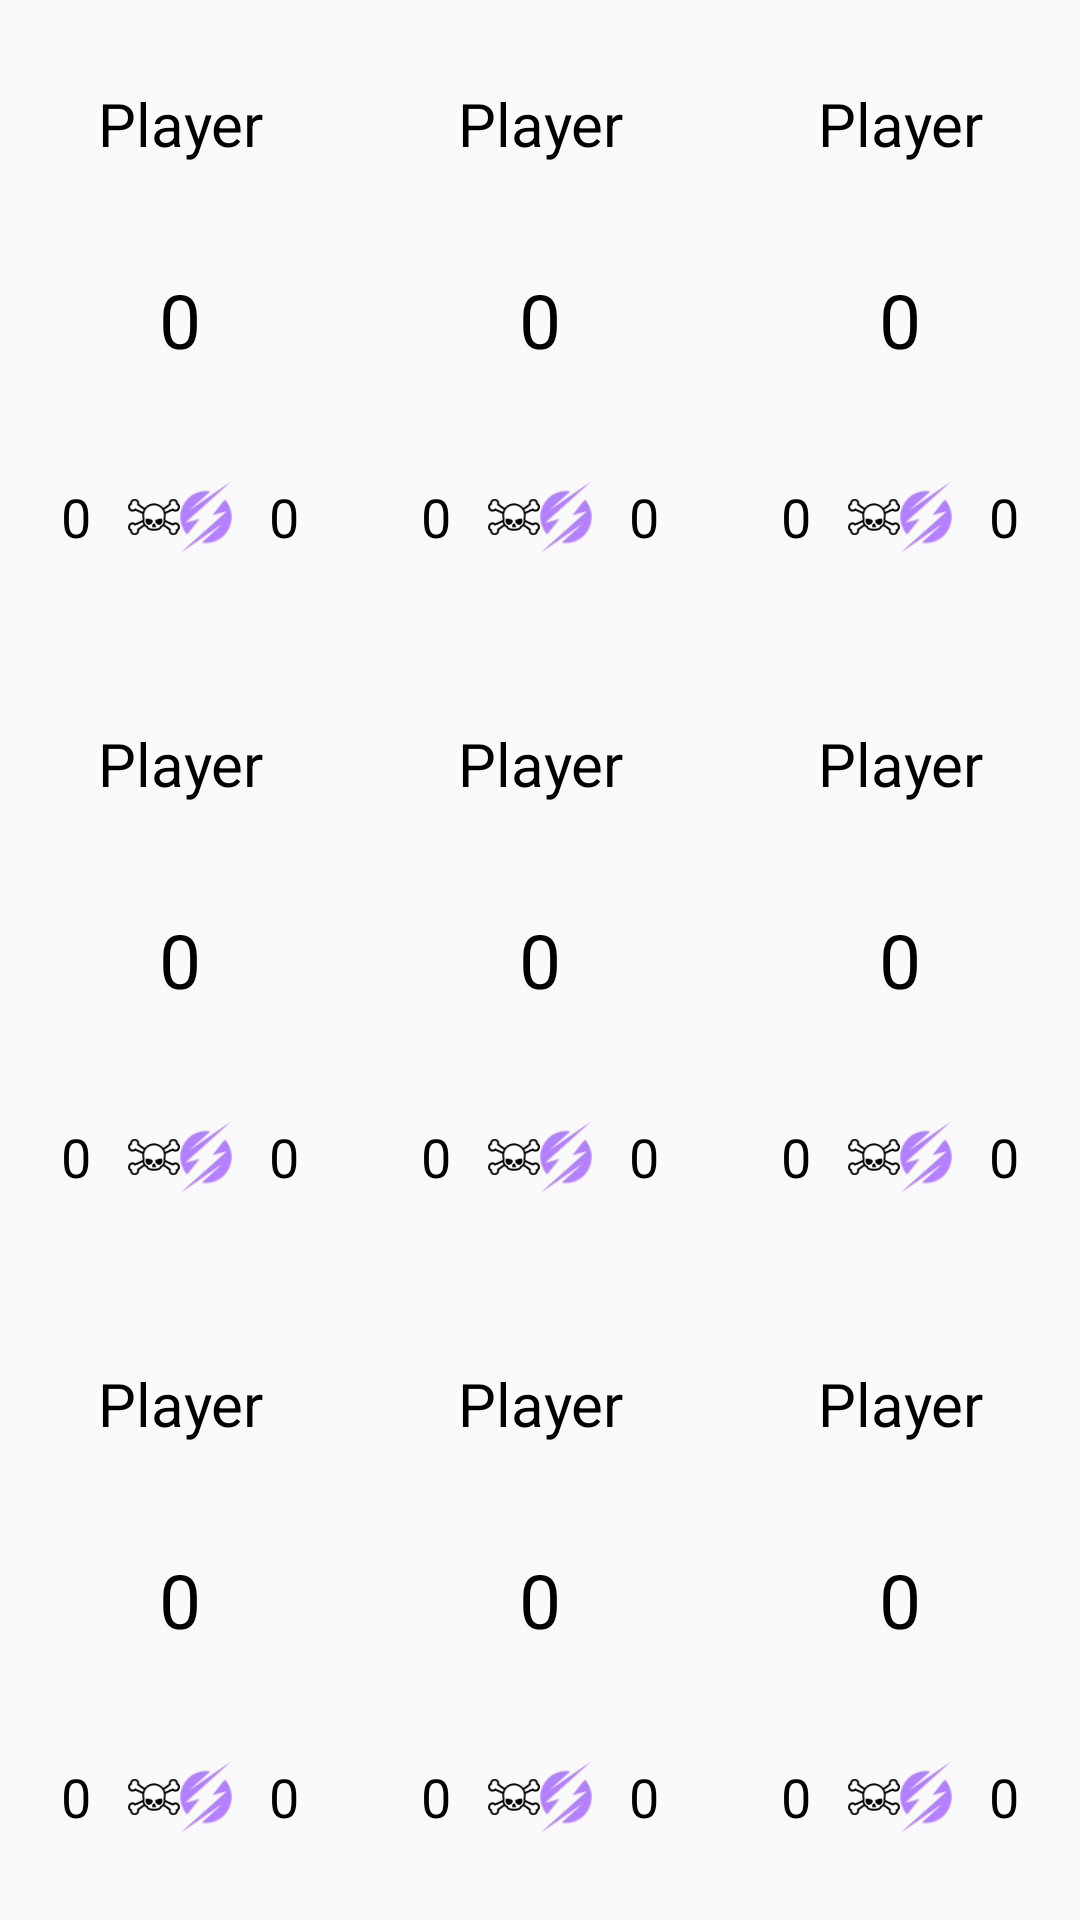

Reconstruct the res/layout file that produces this screen, plus the resources it refers to.
<!-- AndroidManifest.xml: application theme AppTheme -->
<!-- res/layout/fragment_9player_frame.xml -->
<?xml version="1.0" encoding="utf-8"?>
<LinearLayout xmlns:android="http://schemas.android.com/apk/res/android"
    android:layout_width="match_parent"
    android:layout_height="match_parent"
    android:orientation="vertical"
    android:id="@+id/ll_9player">


    <LinearLayout
        android:layout_width="match_parent"
        android:layout_height="0dp"
        android:layout_weight="1"
        android:orientation="horizontal">


        <FrameLayout
            android:id="@+id/fl_9player_1"
            android:layout_width="0dp"
            android:layout_height="match_parent"
            android:layout_weight="2">

            <include layout="@layout/fragment_9player_input" />


        </FrameLayout>

        <FrameLayout

            android:id="@+id/fl_9player_2"
            android:layout_width="0dp"
            android:layout_height="match_parent"
            android:layout_weight="2">

            <include layout="@layout/fragment_9player_input" />
        </FrameLayout>

        <FrameLayout
            android:id="@+id/fl_9player_3"
            android:layout_width="0dp"
            android:layout_height="match_parent"
            android:layout_weight="2">

            <include layout="@layout/fragment_9player_input" />
        </FrameLayout>


    </LinearLayout>

    <LinearLayout
        android:layout_width="match_parent"
        android:layout_height="0dp"
        android:layout_weight="1"
        android:orientation="horizontal">

        <FrameLayout
            android:id="@+id/fl_9player_4"
            android:layout_width="0dp"
            android:layout_height="match_parent"
            android:layout_weight="2">
            <include
                layout="@layout/fragment_9player_input"/>

        </FrameLayout>

        <FrameLayout
            android:id="@+id/fl_9player_5"
            android:layout_width="0dp"
            android:layout_height="match_parent"
            android:layout_weight="2">

            <include
                layout="@layout/fragment_9player_input"/>
        </FrameLayout>

        <FrameLayout
            android:id="@+id/fl_9player_6"
            android:layout_width="0dp"
            android:layout_height="match_parent"
            android:layout_weight="2">

            <include
                layout="@layout/fragment_9player_input"/>
        </FrameLayout>


    </LinearLayout>

    <LinearLayout
        android:layout_width="match_parent"
        android:layout_height="0dp"
        android:layout_weight="1"
        android:orientation="horizontal">

        <FrameLayout
            android:id="@+id/fl_9player_7"
            android:layout_width="0dp"
            android:layout_height="match_parent"
            android:layout_weight="2">
            <include
                layout="@layout/fragment_9player_input"/>

        </FrameLayout>

        <FrameLayout
            android:id="@+id/fl_9player_8"
            android:layout_width="0dp"
            android:layout_height="match_parent"
            android:layout_weight="2">
            <include
                layout="@layout/fragment_9player_input"/>

        </FrameLayout>

        <FrameLayout
            android:id="@+id/fl_9player_9"
            android:layout_width="0dp"
            android:layout_height="match_parent"
            android:layout_weight="2">

            <include
                layout="@layout/fragment_9player_input"/>
        </FrameLayout>


    </LinearLayout>


</LinearLayout>
<!-- res/layout/fragment_9player_input.xml (included above) -->
<?xml version="1.0" encoding="utf-8"?>
<LinearLayout xmlns:android="http://schemas.android.com/apk/res/android"
    android:layout_width="match_parent"
    android:layout_height="match_parent"
    android:layout_weight="1"
    android:orientation="vertical"
    android:paddingBottom="@dimen/activity_vertical_margin_small"
    android:paddingLeft="@dimen/activity_horizontal_margin_small"
    android:paddingRight="@dimen/activity_horizontal_margin_small"
    android:paddingTop="@dimen/activity_vertical_margin_small">


    <TextView
        android:id="@+id/tv_f9playerinput_name"
        android:layout_width="match_parent"
        android:layout_height="0dp"
        android:layout_weight="2"
        android:gravity="center"
        android:text="@string/playername"
        android:textSize="20sp" />

    <TextView
        android:id="@+id/tv_f9playerinput_lifepoints"
        android:layout_width="match_parent"
        android:layout_height="0dp"
        android:layout_weight="2"
        android:gravity="center"
        android:text="@string/zero"
        android:textSize="25sp" />

    <LinearLayout
        android:layout_width="match_parent"
        android:layout_height="0dp"
        android:layout_weight="2"
        android:orientation="horizontal">


        <TextView
            android:id="@+id/tv_f9playerinput_poison"
            android:layout_width="0dp"
            android:layout_height="match_parent"
            android:layout_weight="2"
            android:gravity="center"
            android:text="@string/zero"
            android:textSize="18sp" />

        <ImageView
            android:id="@+id/iv_player11_poison"
            android:layout_width="0dp"
            android:layout_height="match_parent"
            android:layout_weight="1"
            android:src="@drawable/counter_poison" />




        <ImageView
            android:id="@+id/iv_player1_energy"
            android:layout_width="0dp"
            android:layout_height="match_parent"
            android:layout_weight="1"
            android:src="@drawable/counter_energy" />

        <TextView
            android:id="@+id/tv_f9playerinput_energy"
            android:layout_width="0dp"
            android:layout_height="match_parent"
            android:layout_weight="2"
            android:gravity="center"
            android:text="@string/zero"
            android:textSize="18sp" />


    </LinearLayout>


</LinearLayout>
<!-- resources referenced by this layout -->
<resources>
  <dimen name="activity_horizontal_margin_small">8dp</dimen>
  <dimen name="activity_vertical_margin_small">8dp</dimen>
  <!-- drawable counter_energy: png bitmap (drawable, 2368 bytes) -->
  <!-- drawable counter_poison: png bitmap (drawable, 2727 bytes) -->
  <string name="playername">Player Name</string>
  <string name="zero">0</string>
  <style name="AppTheme" parent="Theme.AppCompat.Light.NoActionBar">
          
          <item name="android:textSize">20sp</item>
          <item name="android:maxLines">1</item>
          <item name="android:textColor">@color/black</item>
          <item name="colorPrimary">@color/colorPrimary</item>
          <item name="colorPrimaryDark">@color/colorPrimaryDark</item>
          <item name="colorAccent">@color/colorAccent</item>
      </style>
  <color name="black">#000000</color>
  <color name="colorPrimary">#3F51B5</color>
  <color name="colorPrimaryDark">#303F9F</color>
  <color name="colorAccent">#FF4081</color>
</resources>
